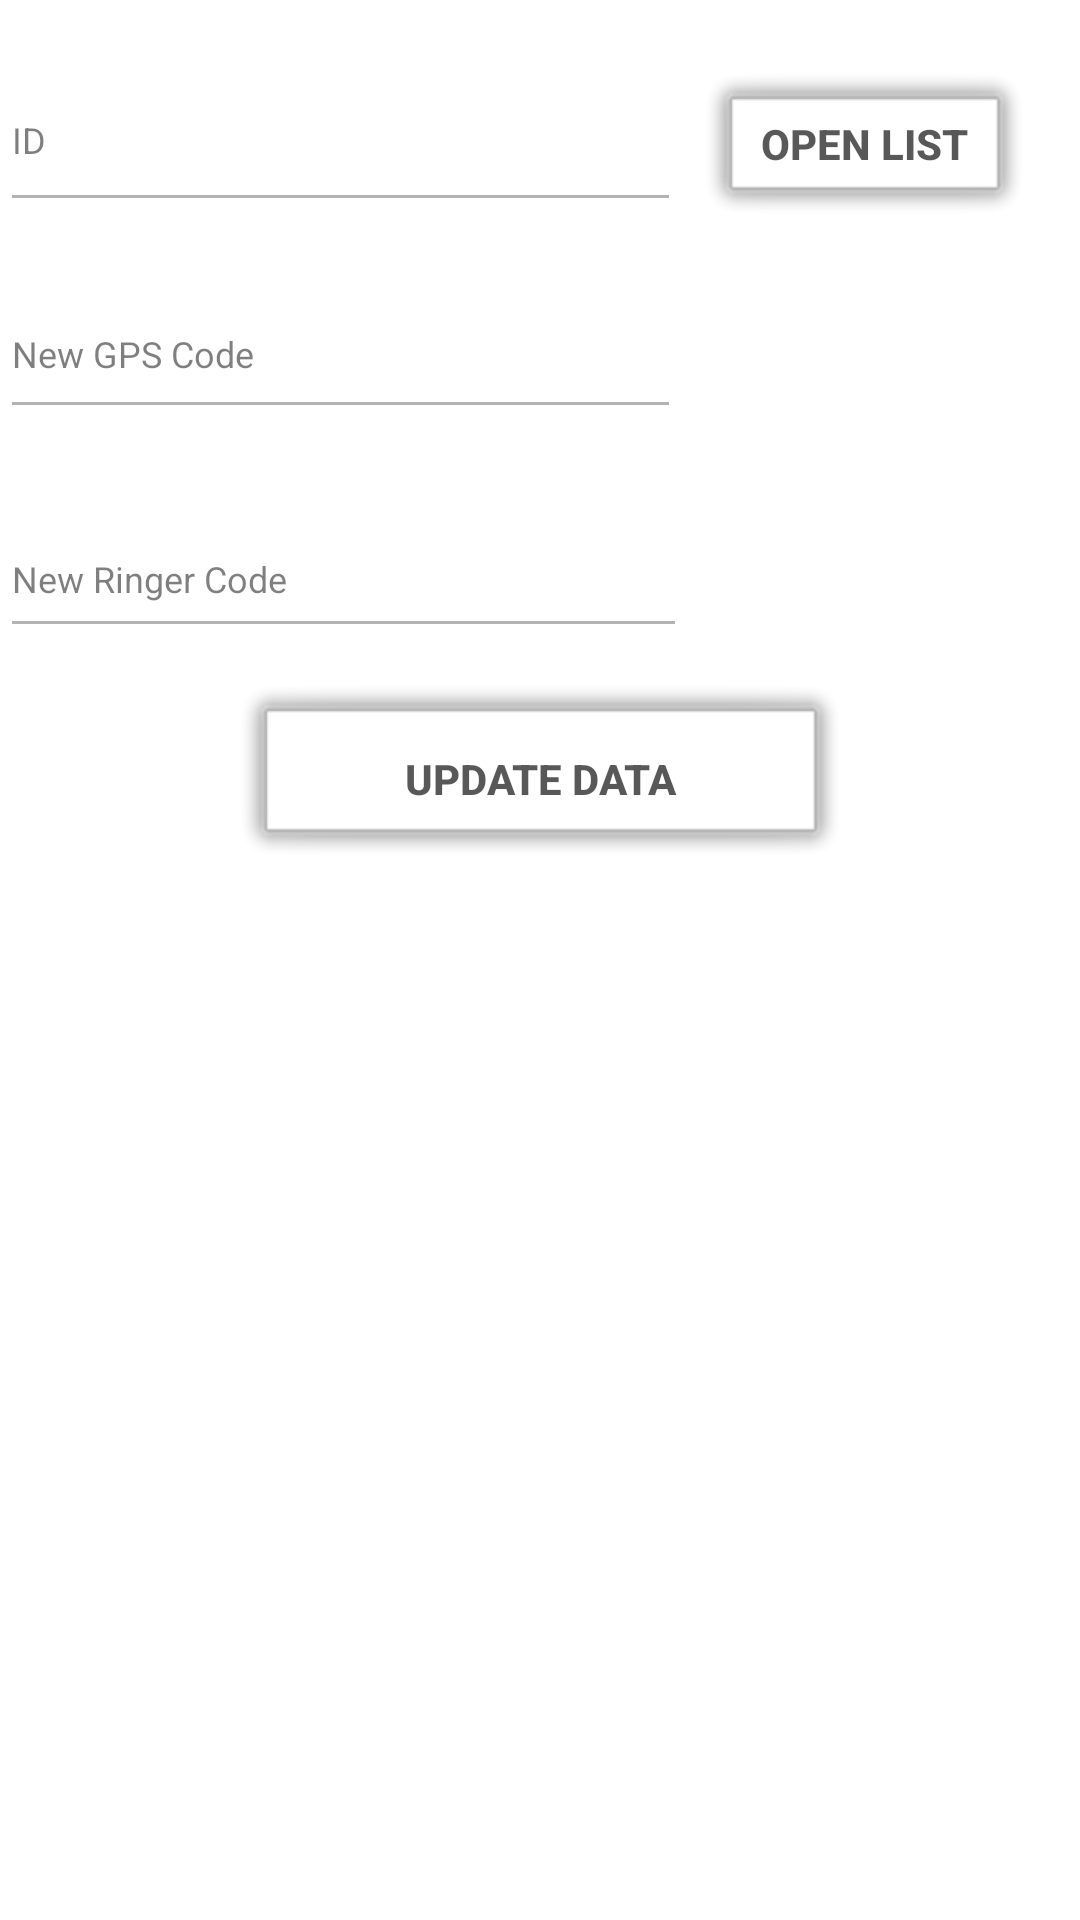

This screen was rendered from an Android layout file. Write that file and the resources it references.
<!-- AndroidManifest.xml: application theme AppTheme -->
<!-- res/layout/activity_manage_contact.xml -->
<?xml version="1.0" encoding="utf-8"?>

<android.support.constraint.ConstraintLayout xmlns:android="http://schemas.android.com/apk/res/android"
    xmlns:app="http://schemas.android.com/apk/res-auto"
    xmlns:tools="http://schemas.android.com/tools"
    android:layout_width="match_parent"
    android:layout_height="match_parent"
    android:background="#ffffff"
    tools:context=".ManageContact">

    <Button
        android:id="@+id/open"
        android:layout_width="112dp"
        android:layout_height="53dp"
        android:layout_marginTop="24dp"
        android:layout_marginEnd="16dp"
        android:layout_marginRight="16dp"
        android:alpha="0.75"
        android:background="@android:drawable/alert_light_frame"
        android:text="OPEN LIST"
        android:textStyle="bold"
        app:layout_constraintEnd_toEndOf="parent"
        app:layout_constraintTop_toTopOf="parent" />

    <Button
        android:id="@+id/updatecon"
        android:layout_width="206dp"
        android:layout_height="63dp"
        android:layout_marginStart="8dp"
        android:layout_marginLeft="8dp"
        android:layout_marginTop="12dp"
        android:layout_marginEnd="8dp"
        android:layout_marginRight="8dp"
        android:alpha="0.75"
        android:background="@android:drawable/alert_light_frame"
        android:gravity="center_vertical|center_horizontal"
        android:padding="2dp"
        android:text="Update Data"
        android:textStyle="bold"
        app:layout_constraintEnd_toEndOf="parent"
        app:layout_constraintStart_toStartOf="parent"
        app:layout_constraintTop_toBottomOf="@+id/ringer" />

    <TextView
        android:id="@+id/textView11"
        android:layout_width="wrap_content"
        android:layout_height="wrap_content"
        tools:layout_editor_absoluteX="293dp"
        tools:layout_editor_absoluteY="71dp" />

    <EditText
        android:id="@+id/gps"
        android:layout_width="227dp"
        android:layout_height="53dp"
        android:layout_marginTop="16dp"
        android:alpha="0.5"
        android:ems="10"
        android:hint="New GPS Code"
        android:inputType="textPersonName"
        android:textColor="#000000"
        android:textColorHint="#000000"
        android:textSize="12sp"
        app:layout_constraintTop_toBottomOf="@+id/selDel"
        tools:layout_editor_absoluteX="16dp" />

    <EditText
        android:id="@+id/ringer"
        android:layout_width="229dp"
        android:layout_height="49dp"
        android:layout_marginTop="24dp"
        android:alpha="0.5"
        android:ems="10"
        android:hint="New Ringer Code"
        android:inputType="textPersonName"
        android:textColor="#000000"
        android:textColorHint="#000000"
        android:textSize="12sp"
        app:layout_constraintTop_toBottomOf="@+id/gps"
        tools:layout_editor_absoluteX="16dp" />

    <EditText
        android:id="@+id/selDel"
        android:layout_width="227dp"
        android:layout_height="58dp"
        android:layout_marginTop="16dp"
        android:alpha="0.5"
        android:ems="10"
        android:hint="ID"
        android:inputType="textPersonName"
        android:textColor="#000000"
        android:textColorHint="#000000"
        android:textSize="12sp"
        app:layout_constraintTop_toTopOf="parent"
        tools:layout_editor_absoluteX="16dp" />

</android.support.constraint.ConstraintLayout>
<!-- resources referenced by this layout -->
<resources>
  <style name="AppTheme" parent="Theme.AppCompat.Light.DarkActionBar">
          
          <item name="colorPrimary">#dee209</item>
          <item name="colorPrimaryDark">#000000</item>
          <item name="colorAccent">#faff00</item>
      </style>
</resources>
